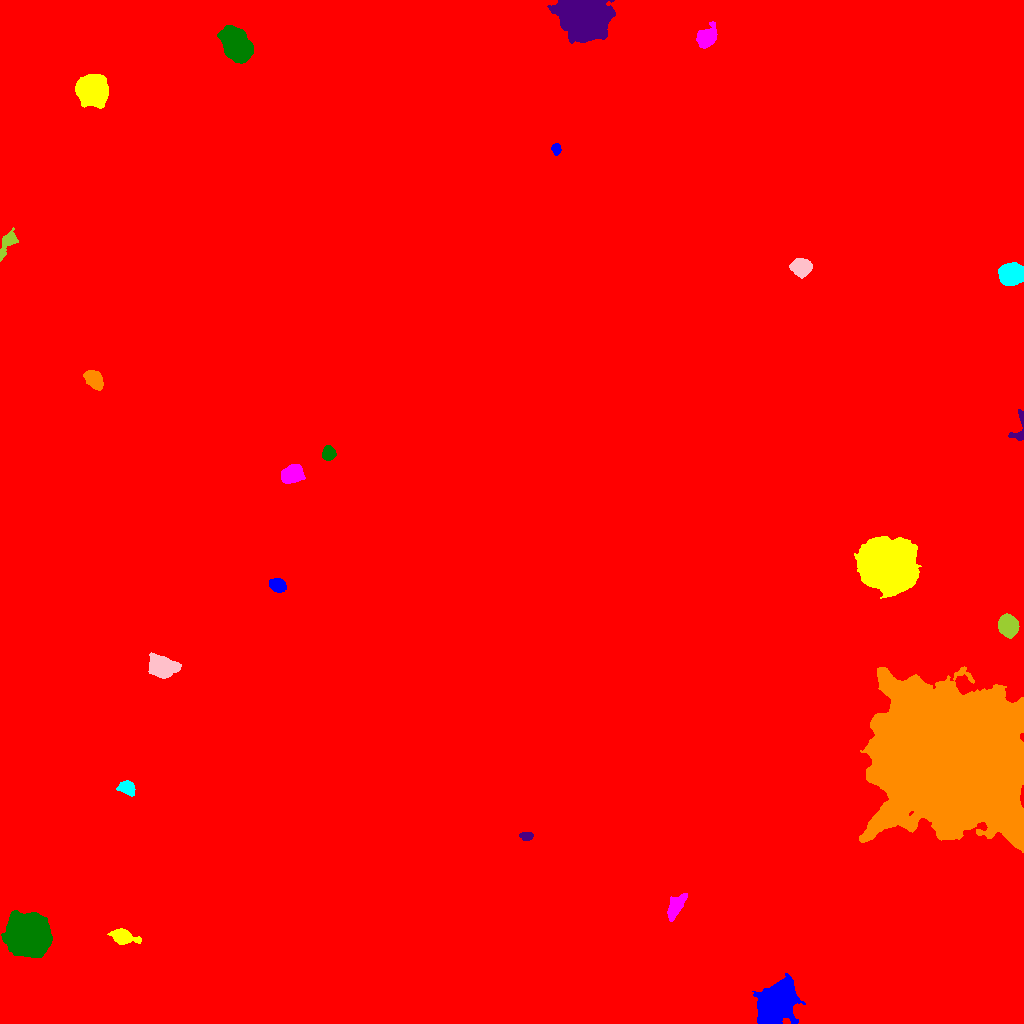

The file beside this chart, header and first rows:
ID, X, Y, A, B, theta, total_flux, mu_max, mu_median, mu_mean, R_fwhm, R_e, R10, R90, x_start, x_end, y_start, y_end, area, greylevel
0, 537.4, 500, 324.4, 296.9, -0.8617, 5069592, 29.0, 6.0, 6.708, 123.4, 250.8, 96.33, 402.8, 0, 1023, 0, 1023, 755737, 6.708
1, 775.3, 18.93, 9.99, 6.106, 1.03, 48310, 132.0, 20.0, 30.85, 8.667, 9.288, 3.523, 16.23, 752, 805, 0, 50, 1566, 45.85
2, 122.6, 86.74, 5.512, 3.204, -0.2523, 3133, 26.0, 7.0, 9.324, 5.836, 5.015, 1.954, 8.195, 107, 141, 79, 95, 336, 24.32
3, 675.8, 117.3, 6.841, 2.865, 1.017, 1169, 9.0, 3.0, 3.521, 5.698, 5.171, 2.034, 8.538, 667, 687, 102, 130, 332, 19.52
4, 26.63, 89.15, 8.222, 7.651, -0.9374, 82838, 236.0, 22.0, 44.68, 8.176, 8.956, 3.385, 17.63, 1, 52, 66, 113, 1854, 59.68
5, 526.6, 187.6, 3.152, 2.064, -0.08948, 541.0, 9.0, 5.0, 4.963, 4.514, 3.338, 1.382, 5.015, 519, 533, 183, 191, 109, 20.96
6, 950.8, 263.6, 32.03, 27.97, -0.502, 940415, 207.0, 24.0, 42.24, 28.23, 32.98, 12.49, 64.15, 859, 1023, 171, 357, 22262, 69.24
7, 127.3, 235.7, 3.836, 3.013, -0.5692, 1769, 23.0, 8.0, 8.305, 4.406, 4.26, 1.596, 6.817, 116, 135, 227, 243, 213, 23.31
8, 161.4, 356.8, 5.482, 4.3, -0.2119, 16153, 98.0, 16.5, 27.85, 6.333, 5.836, 2.326, 10.12, 148, 181, 345, 371, 580, 42.85
9, 1008, 397.9, 4.351, 4.021, -1.038, 12409, 94.0, 24.0, 30.72, 5.971, 5.293, 2.111, 8.704, 998, 1019, 385, 410, 404, 62.72
10, 511.7, 518.3, 135.2, 92.38, -1.289, 8800983, 225.0, 24.0, 34.5, 51.42, 124.8, 44.51, 220.4, 235, 1023, 113, 875, 255112, 48.5
11, 277.2, 438.4, 3.709, 2.822, -0.3335, 2106, 25.0, 9.0, 9.841, 4.918, 4.184, 1.596, 6.604, 269, 286, 431, 445, 214, 42.84
12, 889.1, 457.6, 11.06, 10.34, -0.4182, 114580, 210.0, 23.0, 38.23, 9.027, 12.06, 4.222, 23.74, 854, 921, 425, 487, 2997, 60.23
13, 291.4, 549.1, 4.944, 3.838, 0.4026, 4592, 29.0, 11.0, 12.18, 6.604, 5.557, 2.257, 8.849, 281, 305, 540, 559, 377, 51.18
14, 328.3, 570.4, 3.068, 2.811, 1.482, 2578, 36.0, 13.0, 14.32, 4.583, 3.742, 1.493, 6.024, 322, 336, 563, 578, 180, 63.32
15, 1020, 596.1, 9.968, 3.009, 1.428, 497.0, 7.0, 2.0, 2.658, 4.478, 3.989, 1.596, 6.308, 1008, 1023, 583, 614, 187, 18.66
16, 93.96, 644, 4.68, 3.16, -0.8708, 2781, 25.0, 8.0, 9.088, 5.323, 4.853, 1.871, 7.959, 83, 103, 633, 653, 306, 25.09
17, 1012, 749.6, 5.712, 4.512, 0.012, 8743, 42.0, 16.0, 17.01, 7.899, 6.58, 2.646, 10.3, 998, 1023, 738, 761, 514, 33.01
18, 801.4, 756, 4.133, 3.631, -0.02525, 8866, 77.0, 20.0, 26.0, 5.557, 4.886, 1.954, 8.038, 789, 812, 745, 765, 341, 41.0
19, 7.665, 781.3, 7.184, 2.921, 1.072, 1292, 14.0, 4.0, 4.839, 5.046, 4.687, 1.784, 7.611, 0, 18, 762, 796, 267, 21.84
20, 3.258, 860, 3.789, 3.27, -1.252, 3934, 67.0, 10.0, 16.88, 3.568, 3.523, 1.382, 6.358, 0, 18, 850, 870, 233, 31.88
21, 556.1, 874.9, 2.722, 2.139, -1.526, 508.0, 10.0, 5.0, 5.08, 4.222, 3.038, 1.262, 4.754, 551, 561, 868, 880, 100, 20.08
22, 92.71, 933.7, 7.104, 6.771, -1.527, 13550, 39.0, 12.0, 14.37, 9.202, 8.759, 3.432, 14.28, 75, 108, 915, 949, 943, 29.37
23, 706.3, 985.9, 4.957, 3.841, 0.7963, 3936, 26.0, 8.0, 10.52, 6.747, 5.323, 2.185, 8.63, 696, 717, 975, 1002, 374, 25.52
24, 235.2, 979.4, 8.46, 5.465, -1.011, 28981, 82.0, 27.0, 30.6, 9.707, 8.63, 3.432, 14.05, 217, 253, 960, 998, 947, 43.6
25, 581.8, 1009, 9.331, 7.807, -0.2948, 89685, 240.0, 19.0, 42.89, 8.538, 9.305, 3.478, 18.44, 547, 615, 980, 1023, 2091, 57.89
